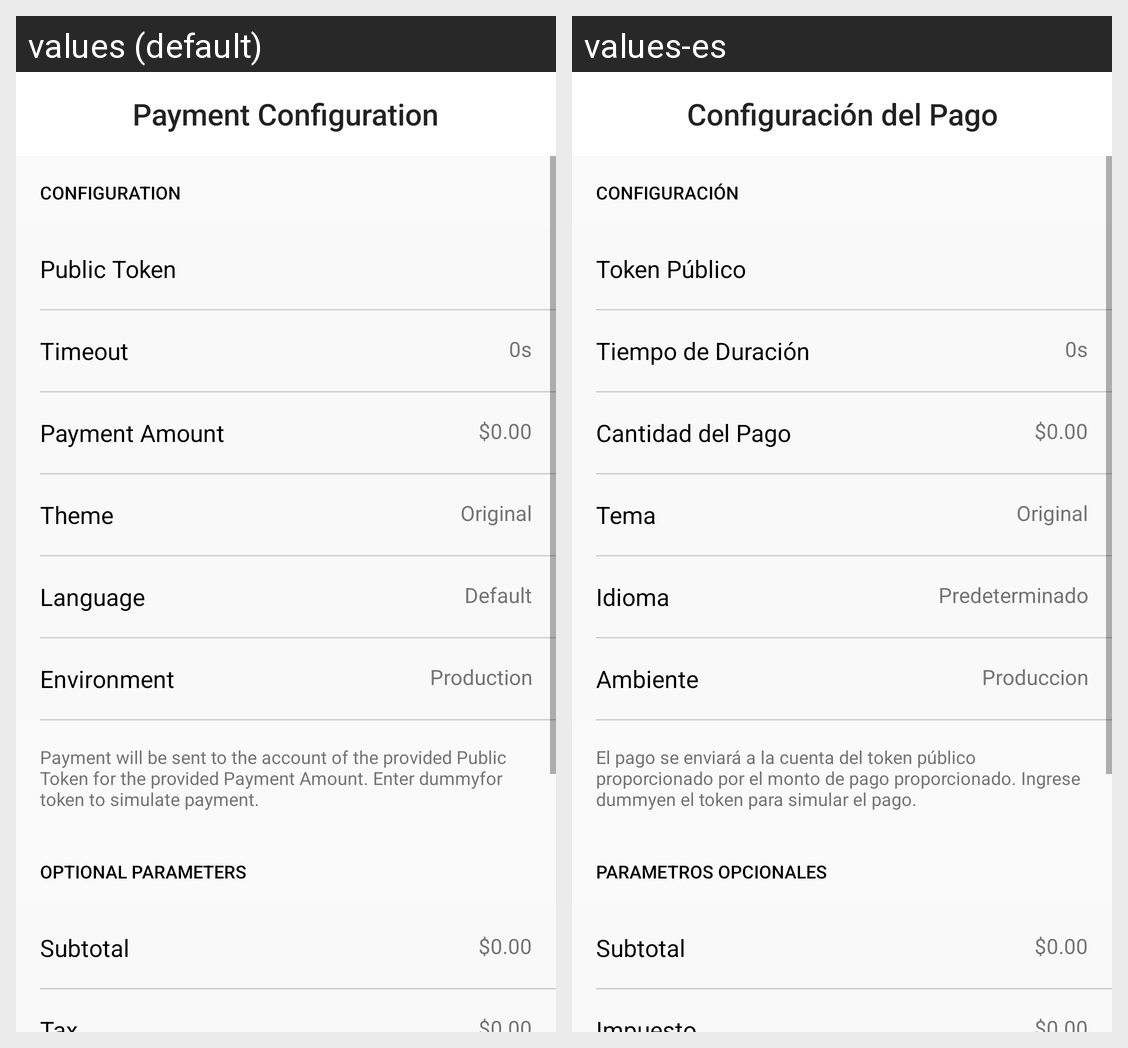

The Android screen above is rendered under two locales of the same app. Produce the string resources it draws, with the default and per-locale values.
Android screen res/layout/activity_config.xml rendered under 2 locales, left to right: values (default), values-es. Device: Nexus 5 (rendered at 1080×1920; each locale shown at half size, 540×960, under a caption strip naming it); theme AppTheme.
Strings drawn on this screen, with the default value and each locale's value (text and hints the layout hard-codes, and strings that could not be matched under every locale, appear in the picture but are not listed):

payment_config
  values: Payment Configuration
  values-es: Configuración del Pago

config
  values: Configuration
  values-es: Configuración

public_token
  values: Public Token
  values-es: Token Público

timeout
  values: Timeout
  values-es: Tiempo de Duración

payment_amount
  values: Payment Amount
  values-es: Cantidad del Pago

theme
  values: Theme
  values-es: Tema

language
  values: Language
  values-es: Idioma

default_language
  values: Default
  values-es: Predeterminado

build_type
  values: Environment
  values-es: Ambiente

production
  values: Production
  values-es: Produccion

configuration_message
  values: Payment will be sent to the account of the provided Public Token for the provided Payment Amount. Enter dummyfor token to simulate payment.
  values-es: El pago se enviará a la cuenta del token público proporcionado por el monto de pago proporcionado. Ingrese dummyen el token para simular el pago.

optional_parameters
  values: Optional Parameters
  values-es: Parametros Opcionales

subtotal
  values: Subtotal
  values-es: Subtotal
